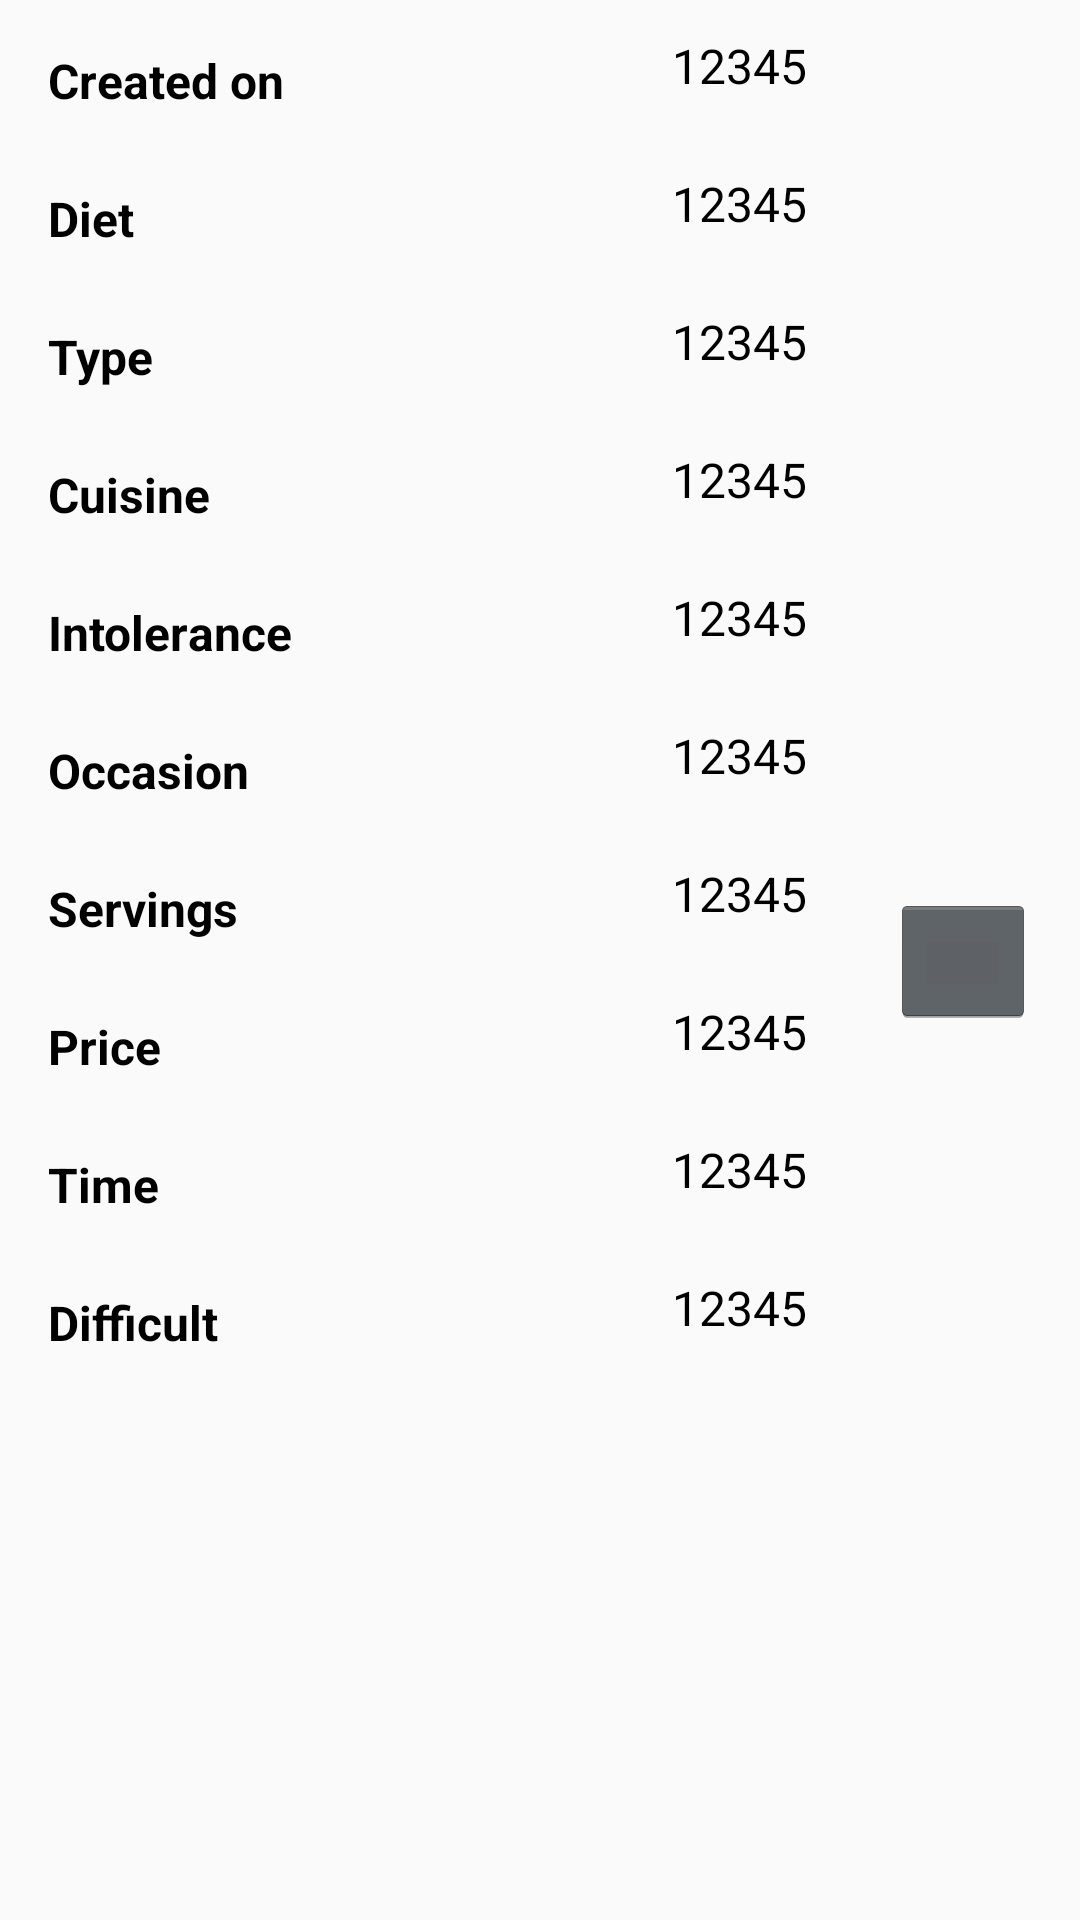

Write the Android layout XML for this screen, with the resource values it uses.
<!-- AndroidManifest.xml: application theme AppTheme -->
<!-- res/layout/recipe_second_navigation_fragment_header_item.xml -->
<?xml version="1.0" encoding="utf-8"?>
<android.support.constraint.ConstraintLayout xmlns:android="http://schemas.android.com/apk/res/android"
    xmlns:app="http://schemas.android.com/apk/res-auto"
    android:layout_width="match_parent"
    android:layout_height="wrap_content">

    <ScrollView
        android:id="@+id/scrollView"
        android:layout_width="match_parent"
        android:layout_height="0dp"
        android:layout_marginStart="8dp"
        android:layout_marginTop="8dp"
        android:layout_marginEnd="8dp"
        app:layout_constraintEnd_toEndOf="parent"
        app:layout_constraintHorizontal_bias="0.0"
        app:layout_constraintStart_toStartOf="parent"
        app:layout_constraintTop_toTopOf="parent">

        <LinearLayout
            android:layout_width="match_parent"
            android:layout_height="wrap_content"
            android:gravity="center_vertical"
            android:orientation="vertical">

            <LinearLayout
                android:layout_width="match_parent"
                android:layout_height="wrap_content"
                android:gravity="center_vertical"
                android:orientation="horizontal">

                <TextView
                    android:id="@+id/textViewTitle_CreatedOn"
                    style="@style/best_meal_title_short"
                    android:text="@string/label_created_on" />

                <TextView
                    android:id="@+id/textViewValue_CreatedOn"
                    style="@style/best_meal_value_long"
                    android:text="@string/layout_fake_value_10" />
            </LinearLayout>

            <LinearLayout
                android:layout_width="match_parent"
                android:layout_height="wrap_content"
                android:gravity="center_vertical"
                android:orientation="horizontal">

                <TextView
                    android:id="@+id/textViewTitle_Diet"
                    style="@style/best_meal_title_short"
                    android:text="@string/label_diet" />

                <TextView
                    android:id="@+id/textViewValue_Diet"
                    style="@style/best_meal_value_long"
                    android:text="@string/layout_fake_value_10" />

            </LinearLayout>

            <LinearLayout
                android:layout_width="match_parent"
                android:layout_height="wrap_content"
                android:gravity="center_vertical"
                android:orientation="horizontal">

                <TextView
                    android:id="@+id/textViewTitle_Type"
                    style="@style/best_meal_title_short"
                    android:text="@string/label_type" />

                <TextView
                    android:id="@+id/textViewValue_Type"
                    style="@style/best_meal_value_long"
                    android:text="@string/layout_fake_value_10" />

            </LinearLayout>

            <LinearLayout
                android:layout_width="match_parent"
                android:layout_height="wrap_content"
                android:gravity="center_vertical"
                android:orientation="horizontal">

                <TextView
                    android:id="@+id/textViewTitle_Cuisine"
                    style="@style/best_meal_title_short"
                    android:text="@string/label_cuisine" />

                <TextView
                    android:id="@+id/textViewValue_Cuisine"
                    style="@style/best_meal_value_long"
                    android:text="@string/layout_fake_value_10" />

            </LinearLayout>

            <LinearLayout
                android:layout_width="match_parent"
                android:layout_height="wrap_content"
                android:gravity="center_vertical"
                android:orientation="horizontal">

                <TextView
                    android:id="@+id/textViewTitle_Intolerance"
                    style="@style/best_meal_title_short"
                    android:text="@string/label_intolerance" />

                <TextView
                    android:id="@+id/textViewValue_Intolerance"
                    style="@style/best_meal_value_long"
                    android:text="@string/layout_fake_value_10" />

            </LinearLayout>

            <LinearLayout
                android:layout_width="match_parent"
                android:layout_height="wrap_content"
                android:gravity="center_vertical"
                android:orientation="horizontal">

                <TextView
                    android:id="@+id/textViewTitle_Occasion"
                    style="@style/best_meal_title_short"
                    android:text="@string/label_occasion" />

                <TextView
                    android:id="@+id/textViewValue_Occasion"
                    style="@style/best_meal_value_long"
                    android:text="@string/layout_fake_value_10" />

            </LinearLayout>

            <LinearLayout
                android:layout_width="match_parent"
                android:layout_height="wrap_content"
                android:gravity="center_vertical"
                android:orientation="horizontal">

                <TextView
                    android:id="@+id/textViewTitle_Servings"
                    style="@style/best_meal_title_short"
                    android:text="@string/label_servings" />

                <TextView
                    android:id="@+id/textViewValue_Servings"
                    style="@style/best_meal_value_long"
                    android:text="@string/layout_fake_value_10" />

            </LinearLayout>

            <LinearLayout
                android:layout_width="match_parent"
                android:layout_height="wrap_content"
                android:gravity="center_vertical"
                android:orientation="horizontal">

                <TextView
                    android:id="@+id/textViewTitle_Price"
                    style="@style/best_meal_title_short"
                    android:text="@string/label_price" />

                <TextView
                    android:id="@+id/textViewValue_Price"
                    style="@style/best_meal_value_long"
                    android:text="@string/layout_fake_value_10" />

            </LinearLayout>

            <LinearLayout
                android:layout_width="match_parent"
                android:layout_height="wrap_content"
                android:gravity="center_vertical"
                android:orientation="horizontal">

                <TextView
                    android:id="@+id/textViewTitle_Time"
                    style="@style/best_meal_title_short"
                    android:text="@string/label_time" />

                <TextView
                    android:id="@+id/textViewValue_Time"
                    style="@style/best_meal_value_long"
                    android:text="@string/layout_fake_value_10" />

            </LinearLayout>

            <LinearLayout
                android:layout_width="match_parent"
                android:layout_height="wrap_content"
                android:gravity="center_vertical"
                android:orientation="horizontal">

                <TextView
                    android:id="@+id/textViewTitle_DifficultLevel"
                    style="@style/best_meal_title_short"
                    android:text="@string/label_difficult" />

                <TextView
                    android:id="@+id/textViewValue_DifficultLevel"
                    style="@style/best_meal_value_long"
                    android:text="@string/layout_fake_value_10" />

            </LinearLayout>

        </LinearLayout>

    </ScrollView>

    <ImageButton
        android:id="@+id/imageButton_edit"
        style="@android:style/Widget.Holo.ImageButton"
        android:layout_width="48dp"
        android:layout_height="44dp"
        android:layout_marginStart="8dp"
        android:layout_marginTop="8dp"
        android:layout_marginEnd="8dp"
        android:layout_marginBottom="8dp"
        android:contentDescription="@string/content_description_button_edit"
        app:layout_constraintBottom_toBottomOf="parent"
        app:layout_constraintEnd_toEndOf="parent"
        app:layout_constraintHorizontal_bias="0.976"
        app:layout_constraintStart_toStartOf="parent"
        app:layout_constraintTop_toTopOf="parent"
        app:srcCompat="@drawable/ic_recipe_edit_white_24dp" />

</android.support.constraint.ConstraintLayout>
<!-- resources referenced by this layout -->
<resources>
  <string name="content_description_button_edit" translatable="false">button edit</string>
  <string name="label_created_on">Created on</string>
  <string name="label_cuisine">Cuisine</string>
  <string name="label_diet">Diet</string>
  <string name="label_difficult">Difficult</string>
  <string name="label_intolerance">Intolerance</string>
  <string name="label_occasion">Occasion</string>
  <string name="label_price">Price</string>
  <string name="label_servings">Servings</string>
  <string name="label_time">Time</string>
  <string name="label_type">Type</string>
  <string name="layout_fake_value_10" translatable="false">12345</string>
  <style name="best_meal_title_short">
          <item name="android:layout_width">200dp</item>
          <item name="android:layout_height">30dp</item>
          <item name="android:layout_margin">@dimen/margins</item>
          <item name="android:textColor">@color/colorBlack</item>
          <item name="android:textSize">16sp</item>
          <item name="android:textStyle">bold</item>
      </style>
  <style name="best_meal_value_long">
          <item name="android:layout_width">200dp</item>
          <item name="android:layout_height">40dp</item>
          <item name="android:textColor">@color/colorBlack</item>
          <item name="android:textSize">16sp</item>
          <item name="android:textStyle">normal</item>
      </style>
  <style name="AppTheme" parent="Theme.AppCompat.Light.DarkActionBar">
          <item name="colorPrimary">@color/colorPrimary</item>
          <item name="colorPrimaryDark">@color/colorPrimaryDark</item>
          <item name="colorAccent">@color/colorAccent</item>
      </style>
  <dimen name="margins">8dp</dimen>
  <color name="colorBlack">#000000</color>
  <color name="colorPrimary">#000000</color>
  <color name="colorPrimaryDark">#000000</color>
  <color name="colorAccent">#FF0000</color>
</resources>
